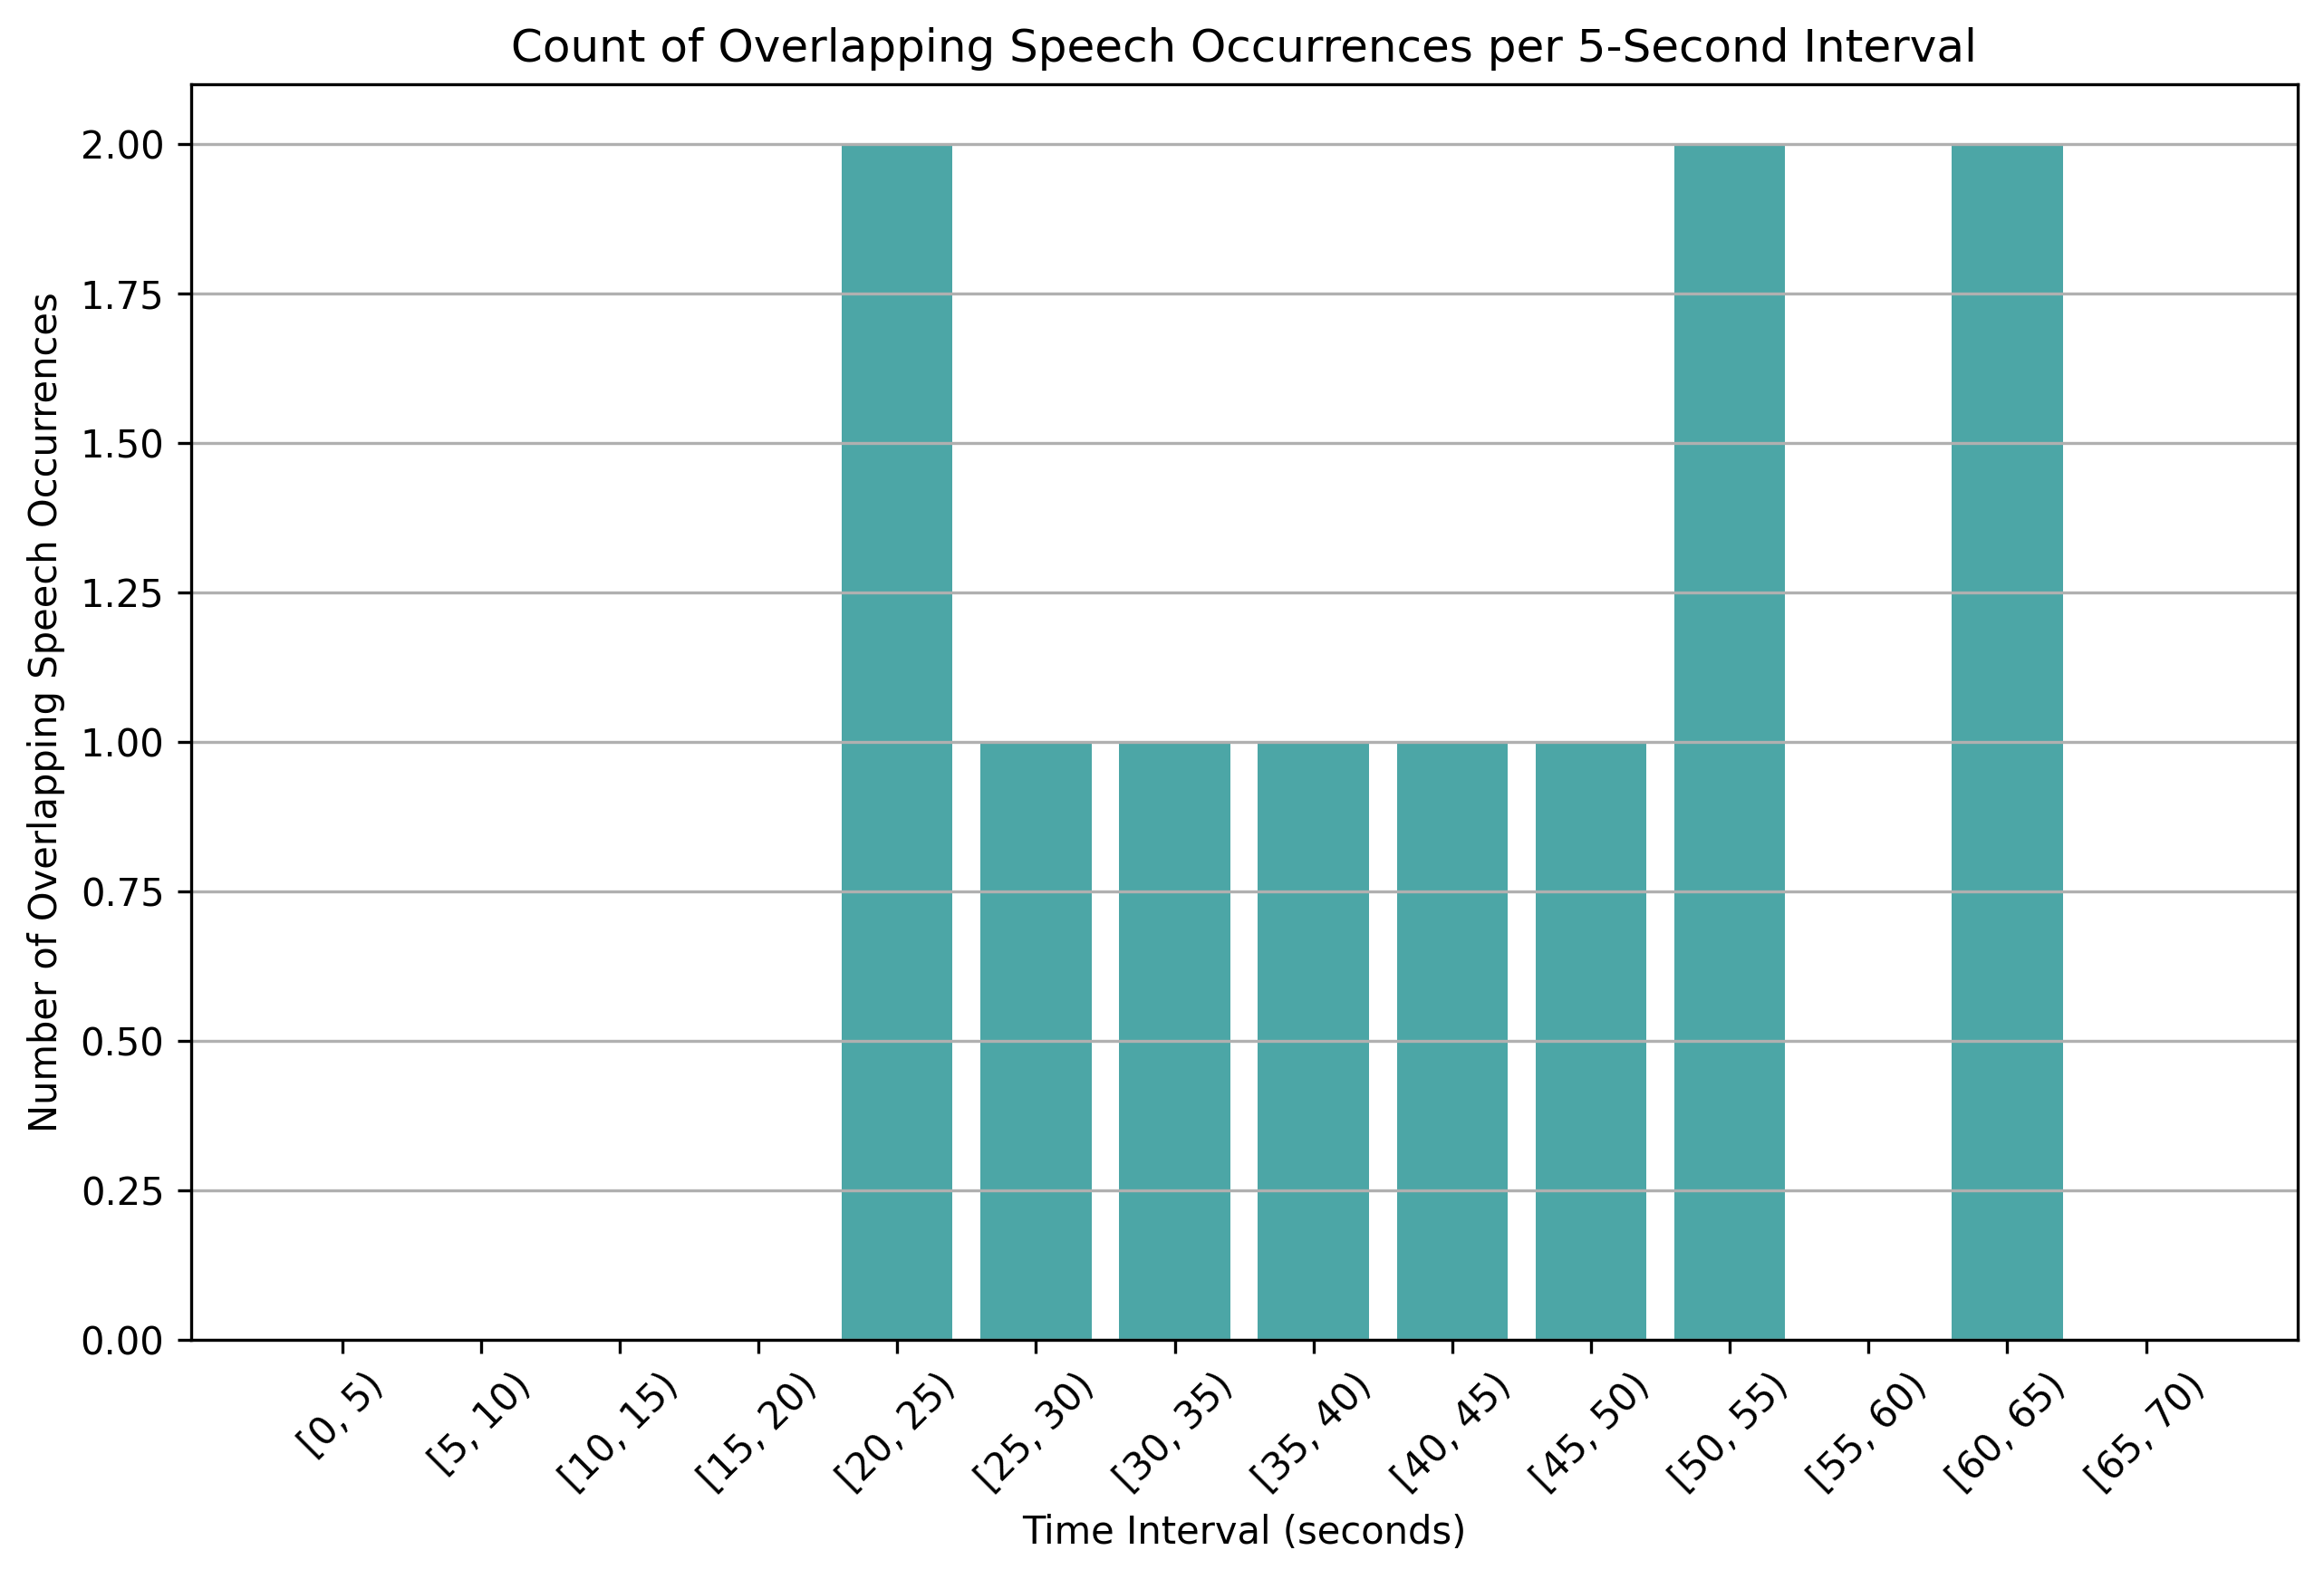

Source data for this figure (header and first rows):
time_bin, overlap_count
[0, 5), 0
[5, 10), 0
[10, 15), 0
[15, 20), 0
[20, 25), 2
[25, 30), 1
[30, 35), 1
[35, 40), 1
[40, 45), 1
[45, 50), 1
[50, 55), 2
[55, 60), 0
[60, 65), 2
[65, 70), 0
